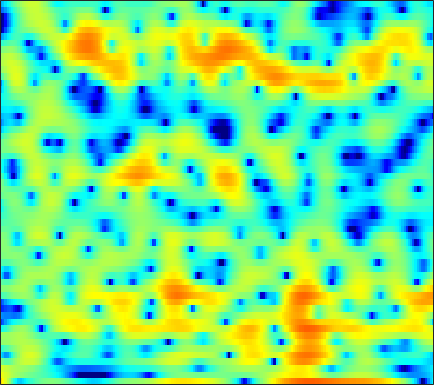

Data behind this chart, as committed beside it:
7.1067, 5.9385, 4.2254, 2.2998, 0.70015, -1.6385, -4.1896, -6.0649, -7.9719, -8.3609, -7.4478, -6.4884, -5.2595, -4.2017, -3.5277, -2.7916, -2.1684, -1.7486, -1.267, -0.86554, -0.52922, -0.30501, -0.067061, 0.056724
5.165, 4.633, 3.942, 3.285, 2.82, 2.239, 1.712, 1.352, 0.9193, 0.5328, 0.1895, -0.05041, -0.3493, -0.6328, -0.8429, -1.124, -1.418, -1.653, -1.982, -2.336, -2.724, -3.048, -3.536, -4.095
4.165, 3.721, 3.194, 2.747, 2.463, 2.152, 1.898, 1.733, 1.544, 1.361, 1.168, 1.01, 0.7662, 0.4816, 0.2415, -0.1328, -0.5819, -0.9637, -1.532, -2.166, -2.85, -3.404, -4.165, -4.955
0.0793, -0.8691, -1.686, -1.794, -1.418, -0.5583, 0.4268, 1.129, 1.947, 2.594, 3.054, 3.276, 3.412, 3.382, 3.244, 2.913, 2.381, 1.858, 0.9722, -0.149, -1.529, -2.755, -4.71, -7.06
-7.187, -8.797, -10.84, -10.25, -7.958, -4.718, -2.124, -0.5874, 1.028, 2.224, 3.092, 3.542, 3.911, 4.042, 4.002, 3.77, 3.335, 2.873, 2.094, 1.09, -0.1086, -1.128, -2.62, -4.179
-3.922, -3.284, -2.545, -1.832, -1.271, -0.4649, 0.3417, 0.9079, 1.585, 2.148, 2.596, 2.821, 2.987, 2.985, 2.884, 2.62, 2.236, 1.855, 1.24, 0.4983, -0.3356, -1.02, -1.99, -2.997
0.7884, 0.8221, 0.9332, 1.112, 1.265, 1.485, 1.718, 1.885, 2.075, 2.183, 2.227, 2.221, 2.141, 1.946, 1.743, 1.389, 0.9529, 0.589, 0.06306, -0.5265, -1.182, -1.738, -2.584, -3.589
1.37, 1.205, 1.157, 1.243, 1.37, 1.577, 1.782, 1.908, 2.042, 2.052, 1.92, 1.708, 1.329, 0.8096, 0.3368, -0.4006, -1.185, -1.748, -2.328, -2.628, -2.64, -2.509, -2.281, -2.098
-5.109, -4.822, -3.843, -2.595, -1.731, -0.7523, 0.01678, 0.4465, 0.8658, 1.107, 1.141, 0.9852, 0.5374, -0.2637, -1.125, -2.792, -5.359, -8.335, -15.67, -18.49, -9.295, -5.748, -2.629, -0.538
-14.89, -13.02, -10.4, -8.49, -7.359, -6.223, -5.292, -4.756, -4.112, -3.466, -2.861, -2.508, -2.201, -2.113, -2.191, -2.488, -2.899, -3.199, -3.371, -3.019, -2.116, -1.21, 0.1017, 1.345
-10.89, -11.4, -11.65, -11.64, -11.75, -12.11, -12.4, -12.35, -11.76, -10.39, -8.481, -7.045, -5.303, -3.929, -3.06, -2.111, -1.331, -0.8211, -0.2041, 0.4194, 1.056, 1.525, 2.154, 2.737
-16.33, -15.56, -14.38, -13.64, -13.55, -14.37, -16.22, -18.11, -19.97, -15.31, -10.51, -7.987, -5.443, -3.514, -2.361, -1.123, -0.1173, 0.5232, 1.254, 1.869, 2.408, 2.767, 3.169, 3.483
-14.55, -12.7, -10.28, -8.624, -7.766, -6.804, -6.221, -5.691, -4.876, -4.073, -3.124, -2.357, -1.419, -0.6509, -0.1982, 0.3131, 0.6873, 0.9623, 1.374, 1.852, 2.374, 2.75, 3.188, 3.468
-2.81, -2.513, -2.023, -1.433, -0.9917, -0.4213, 0.03968, 0.2955, 0.713, 1.08, 1.225, 1.209, 1.05, 0.6135, 0.04215, -1.048, -2.486, -3.616, -4.422, -3.588, -1.774, -0.4135, 1.048, 2.035
0.2397, 0.2121, 0.2602, 0.4392, 0.6623, 0.9747, 1.349, 1.575, 1.766, 1.907, 1.917, 1.768, 1.315, 0.5395, -0.3429, -2.019, -4.416, -6.704, -9.044, -7.432, -4.316, -2.427, -0.6307, 0.509
-1.538, -1.994, -2.314, -2.268, -1.986, -1.365, -0.6025, 0.001169, 0.6971, 1.188, 1.523, 1.661, 1.658, 1.46, 1.229, 0.8185, 0.3951, 0.1346, -0.03963, 0.03789, 0.3186, 0.5835, 0.8957, 1.04
-6.801, -9.358, -13.49, -13.48, -10.3, -6.552, -3.93, -2.479, -0.9742, 0.1202, 0.8573, 1.252, 1.615, 1.808, 1.877, 1.904, 1.893, 1.898, 1.913, 1.951, 1.993, 2.015, 1.993, 1.869
-5.692, -6.902, -8.129, -8.059, -7.062, -5.272, -3.479, -2.39, -1.262, -0.3818, 0.2292, 0.5226, 0.7642, 0.8701, 0.8871, 0.8709, 0.8596, 0.8794, 0.9789, 1.148, 1.37, 1.54, 1.739, 1.866
-2.096, -2.146, -2.117, -1.951, -1.726, -1.313, -0.9033, -0.5699, -0.2083, -0.01497, 0.03275, -0.05522, -0.3622, -0.8579, -1.335, -2.025, -2.602, -2.821, -2.648, -1.985, -1.047, -0.3169, 0.5731, 1.299
-0.3015, -0.1013, 0.07879, 0.2041, 0.2674, 0.3524, 0.3711, 0.3653, 0.3422, 0.2045, -0.08813, -0.4405, -1.186, -2.376, -3.695, -6.34, -10.84, -16.7, -15.25, -8.271, -4.361, -2.386, -0.4938, 0.8325
0.1008, 0.2952, 0.3376, 0.1921, -0.01761, -0.3845, -0.6983, -0.8928, -0.9994, -0.9145, -0.7974, -0.7671, -0.8937, -1.321, -1.851, -2.824, -3.857, -4.344, -4.121, -3.002, -1.612, -0.6644, 0.3407, 1.063
0.3141, 0.3807, 0.1012, -0.6613, -1.582, -3.358, -5.58, -7.102, -7.259, -5.163, -2.851, -1.469, -0.1122, 0.779, 1.211, 1.564, 1.76, 1.862, 1.978, 2.062, 2.072, 1.984, 1.678, 1.115
0.02438, 0.06528, -0.2444, -1.039, -1.995, -3.901, -6.505, -8.422, -8.552, -5.653, -2.792, -1.093, 0.6297, 1.863, 2.536, 3.174, 3.562, 3.71, 3.729, 3.537, 3.1, 2.582, 1.552, -0.006513
-1.385, -1.234, -1.212, -1.351, -1.539, -1.836, -2.091, -2.13, -1.923, -1.394, -0.6485, -0.04058, 0.7457, 1.434, 1.862, 2.298, 2.576, 2.676, 2.66, 2.468, 2.078, 1.644, 0.8716, -0.1303
-2.536, -2.268, -1.952, -1.686, -1.527, -1.311, -1.119, -0.9636, -0.7053, -0.4122, -0.07002, 0.1989, 0.5597, 0.9048, 1.141, 1.406, 1.603, 1.697, 1.74, 1.674, 1.499, 1.291, 0.9212, 0.4704
-3.762, -3.235, -2.547, -1.943, -1.556, -1.138, -0.7968, -0.6016, -0.3905, -0.226, -0.08583, 0.0184, 0.1634, 0.3343, 0.4834, 0.7094, 0.9502, 1.125, 1.33, 1.472, 1.533, 1.519, 1.406, 1.196
-5.514, -4.21, -2.828, -1.794, -1.202, -0.6552, -0.3273, -0.1991, -0.198, -0.3283, -0.5697, -0.7784, -1.017, -1.117, -1.042, -0.715, -0.1804, 0.2893, 0.9183, 1.476, 1.897, 2.11, 2.245, 2.198
-4.754, -3.238, -1.775, -0.7743, -0.2722, 0.1537, 0.2743, 0.1865, -0.1767, -0.867, -1.923, -2.995, -4.748, -6.44, -6.875, -5.633, -3.406, -1.802, -0.04309, 1.283, 2.226, 2.708, 3.097, 3.217
-1.313, -0.9424, -0.5139, -0.2101, -0.09136, -0.0413, -0.1494, -0.3598, -0.8164, -1.619, -2.859, -4.23, -6.905, -10.8, -12.74, -9.215, -5.014, -2.712, -0.4935, 1.02, 2.033, 2.535, 2.925, 3.069
-0.1411, -0.4663, -0.9147, -1.353, -1.631, -1.964, -2.092, -2.118, -2.059, -2.001, -2.025, -2.096, -2.223, -2.218, -2.003, -1.38, -0.4917, 0.2007, 1.014, 1.586, 1.88, 1.938, 1.833, 1.611
-0.3013, -1.241, -2.738, -4.471, -5.765, -7.104, -7.269, -6.441, -4.826, -3.092, -1.605, -0.6549, 0.3996, 1.27, 1.816, 2.427, 2.877, 3.087, 3.14, 2.896, 2.278, 1.53, 0.1535, -1.583
-2.029, -3.416, -5.811, -9.012, -12.37, -19.32, -21.35, -14.65, -9.007, -5.273, -2.463, -0.805, 0.9754, 2.33, 3.1, 3.829, 4.237, 4.332, 4.154, 3.589, 2.568, 1.413, -0.8267, -4.291
-4.525, -5.906, -8.277, -11.27, -13.63, -15.73, -15.1, -12.85, -9.471, -6.209, -3.457, -1.736, 0.1196, 1.53, 2.327, 3.063, 3.463, 3.563, 3.449, 3.055, 2.406, 1.781, 0.84, -0.09114
-4.479, -5.507, -7.396, -10.13, -12.88, -16.36, -14.55, -11.31, -7.487, -4.558, -2.237, -0.8395, 0.6438, 1.725, 2.309, 2.819, 3.048, 3.05, 2.866, 2.515, 2.042, 1.655, 1.127, 0.6902
-2.251, -2.495, -2.959, -3.409, -3.722, -3.735, -3.295, -2.619, -1.494, -0.2874, 0.8265, 1.539, 2.289, 2.785, 2.981, 3.014, 2.796, 2.481, 1.889, 1.171, 0.4068, -0.1559, -0.8385, -1.398
-0.7694, -0.5193, -0.2471, 0.01804, 0.2519, 0.5959, 1.036, 1.425, 1.972, 2.516, 2.969, 3.229, 3.407, 3.371, 3.172, 2.637, 1.773, 0.9059, -0.5299, -2.239, -4.009, -5.186, -6.303, -7.059
-1.122, -0.5896, 0.09631, 0.7071, 1.168, 1.724, 2.265, 2.619, 3.066, 3.426, 3.687, 3.788, 3.761, 3.49, 3.093, 2.246, 0.9503, -0.3949, -2.869, -6.494, -12.24, -19.45, -18.88, -13.88
-3.522, -2.657, -1.572, -0.5997, 0.007759, 0.7579, 1.379, 1.807, 2.31, 2.752, 3.124, 3.326, 3.467, 3.4, 3.182, 2.628, 1.718, 0.7606, -0.9043, -2.984, -5.239, -6.622, -7.363, -7.067
-8.53, -6.87, -5.171, -3.91, -3.222, -2.566, -2.074, -1.705, -1.172, -0.4924, 0.2744, 0.8642, 1.567, 2.117, 2.386, 2.527, 2.417, 2.182, 1.71, 1.121, 0.513, 0.1151, -0.2716, -0.4691
-11.51, -9.716, -8.119, -7.307, -7.058, -7.334, -8.059, -8.736, -8.97, -7.66, -5.408, -3.697, -1.746, -0.2137, 0.6669, 1.542, 2.118, 2.392, 2.581, 2.619, 2.566, 2.49, 2.366, 2.233
-9.153, -8.588, -8.099, -8.062, -8.385, -9.535, -11.83, -14.94, -20.9, -15.24, -9.348, -6.416, -3.571, -1.521, -0.3453, 0.8592, 1.739, 2.228, 2.692, 2.978, 3.126, 3.168, 3.139, 3.028
-6.873, -6.651, -6.44, -6.336, -6.432, -6.644, -6.954, -7.117, -6.909, -6.085, -4.753, -3.618, -2.148, -0.8425, -0.001628, 0.9389, 1.685, 2.124, 2.571, 2.876, 3.042, 3.083, 3.035, 2.877
-5.65, -5.321, -4.854, -4.413, -4.106, -3.729, -3.376, -3.077, -2.636, -2.121, -1.526, -1.042, -0.3933, 0.2226, 0.6547, 1.177, 1.629, 1.921, 2.243, 2.476, 2.605, 2.621, 2.531, 2.299
-5.783, -5.077, -4.07, -3.107, -2.404, -1.626, -0.9637, -0.5589, -0.1443, 0.176, 0.3977, 0.5032, 0.599, 0.6717, 0.7411, 0.8711, 1.069, 1.262, 1.541, 1.792, 1.979, 2.049, 2.006, 1.78
-8.38, -6.42, -4.027, -2.017, -0.8374, 0.4267, 1.31, 1.736, 2.047, 2.061, 1.792, 1.414, 0.7177, -0.09128, -0.6693, -1.165, -1.14, -0.8019, -0.1172, 0.5907, 1.153, 1.44, 1.614, 1.552
-10.76, -6.608, -2.786, -0.1885, 1.273, 2.652, 3.5, 3.855, 3.945, 3.573, 2.731, 1.759, -0.1389, -2.965, -5.973, -11.02, -10.32, -6.888, -3.586, -1.51, -0.2893, 0.2394, 0.5856, 0.6349
-2.669, -1.328, 0.4154, 1.952, 2.883, 3.771, 4.299, 4.444, 4.284, 3.736, 2.761, 1.732, -0.09054, -2.434, -4.467, -6.717, -6.949, -5.979, -4.42, -3.281, -2.684, -2.568, -2.814, -3.388
0.8175, 1.492, 2.364, 3.132, 3.542, 3.954, 4.116, 4.042, 3.714, 3.134, 2.29, 1.496, 0.3147, -0.9593, -1.891, -2.963, -3.742, -4.13, -4.449, -4.763, -5.184, -5.732, -7.066, -9.594
2.076, 2.537, 3.092, 3.479, 3.651, 3.747, 3.621, 3.382, 2.885, 2.183, 1.306, 0.535, -0.5914, -1.825, -2.771, -4.072, -5.332, -6.159, -7.007, -7.4, -7.404, -7.309, -7.322, -7.62
1.708, 2.141, 2.577, 2.814, 2.923, 2.833, 2.501, 2.105, 1.367, 0.3831, -0.7833, -1.733, -3.077, -4.445, -5.525, -7.237, -9.518, -11.95, -16.41, -16.9, -12.12, -9.233, -6.431, -4.399
-0.388, 0.07783, 0.5208, 0.8369, 0.9256, 0.8134, 0.4216, -0.1029, -1.167, -2.68, -4.664, -6.361, -8.486, -9.632, -9.781, -9.747, -10.15, -10.82, -11.78, -11.15, -8.578, -6.364, -3.765, -1.64
-4.05, -3.564, -2.877, -2.239, -1.939, -1.688, -1.781, -2.138, -3.085, -4.74, -7.455, -10.56, -18.21, -21.2, -14.3, -9.802, -7.364, -6.129, -4.844, -3.632, -2.364, -1.4, -0.0988, 1.095
-10.5, -9.584, -7.876, -6.251, -5.117, -3.942, -3.175, -2.861, -2.804, -3.142, -3.814, -4.425, -5.032, -4.987, -4.446, -3.362, -2.149, -1.301, -0.2964, 0.5765, 1.339, 1.839, 2.387, 2.804
-26.3, -19.49, -14.27, -10.66, -8.459, -6.139, -4.332, -3.269, -2.201, -1.443, -0.8968, -0.5886, -0.1881, 0.2385, 0.6041, 1.155, 1.726, 2.125, 2.598, 2.972, 3.213, 3.299, 3.245, 2.982
-23.55, -21.55, -17.36, -13.4, -10.77, -7.81, -5.394, -3.926, -2.314, -1.03, -0.009011, 0.6332, 1.34, 1.925, 2.297, 2.722, 3.046, 3.228, 3.377, 3.397, 3.271, 3.065, 2.638, 1.983
-25.87, -22.2, -16.89, -12.84, -10.29, -7.511, -5.208, -3.75, -2.091, -0.7246, 0.3855, 1.078, 1.825, 2.403, 2.735, 3.041, 3.206, 3.243, 3.167, 2.948, 2.592, 2.229, 1.632, 0.9025
-12.89, -12.2, -10.65, -8.726, -7.267, -5.335, -3.582, -2.39, -0.9967, 0.1731, 1.143, 1.734, 2.369, 2.829, 3.063, 3.23, 3.241, 3.138, 2.855, 2.409, 1.809, 1.274, 0.4553, -0.4122
-9.292, -8.442, -7.092, -5.548, -4.379, -2.891, -1.528, -0.6009, 0.4833, 1.389, 2.119, 2.557, 3.006, 3.3, 3.421, 3.455, 3.319, 3.093, 2.618, 1.917, 0.9631, 0.08195, -1.306, -2.86
